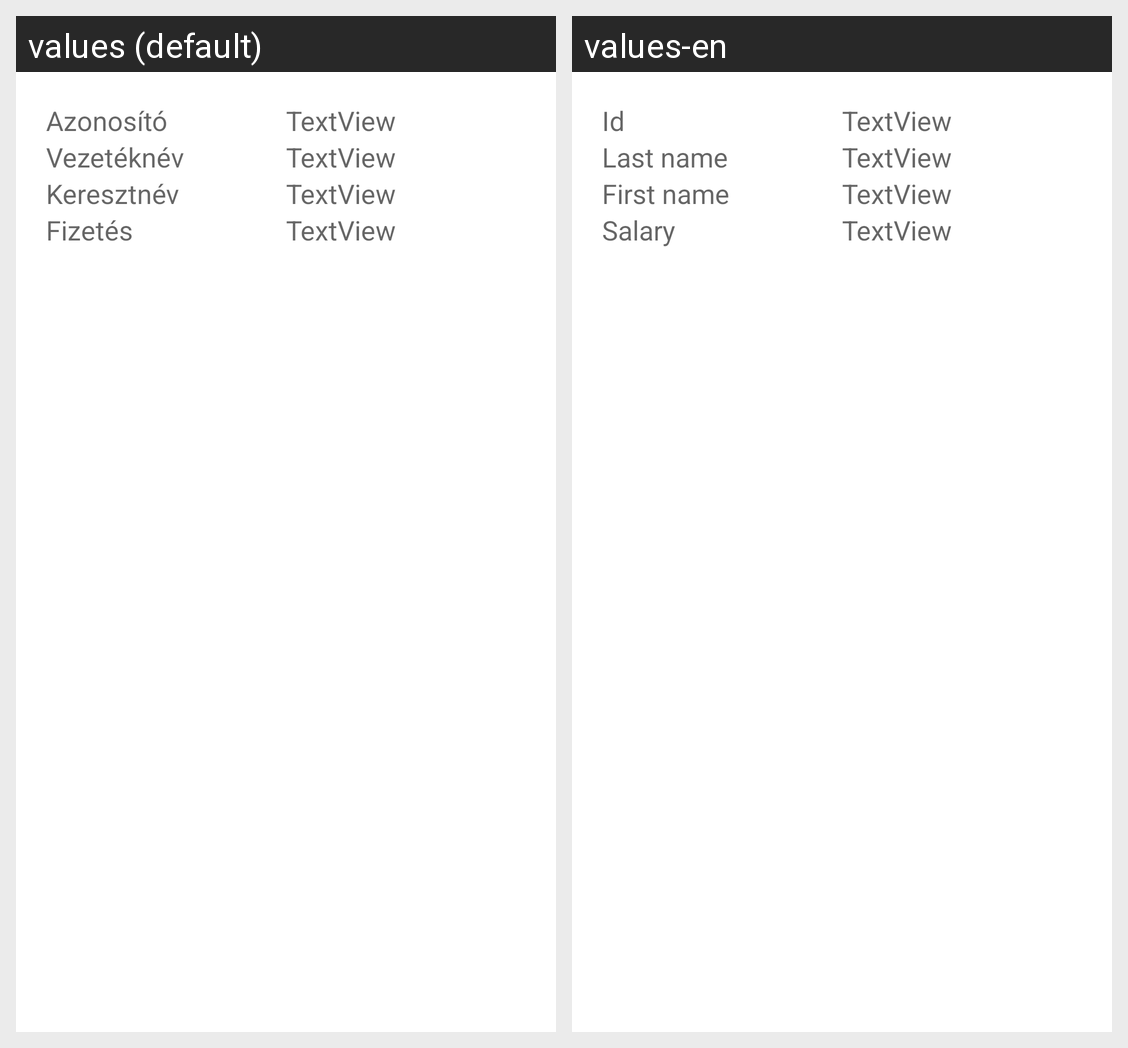

The same Android screen rendered under two of its app's locales, left to right. List the strings drawn on it with the default value and each locale's translation.
Android screen res/layout/activity_dolgozo_adatok.xml rendered under 2 locales, left to right: values (default), values-en. Device: Nexus 5 (rendered at 1080×1920; each locale shown at half size, 540×960, under a caption strip naming it); theme Theme.Mobilprogramozas2023FOSZ.
Strings drawn on this screen, with the default value and each locale's value (text and hints the layout hard-codes, and strings that could not be matched under every locale, appear in the picture but are not listed):

id
  values: Azonosító
  values-en: Id

vezetekNev
  values: Vezetéknév
  values-en: Last name

keresztNev
  values: Keresztnév
  values-en: First name

fizetes
  values: Fizetés
  values-en: Salary
